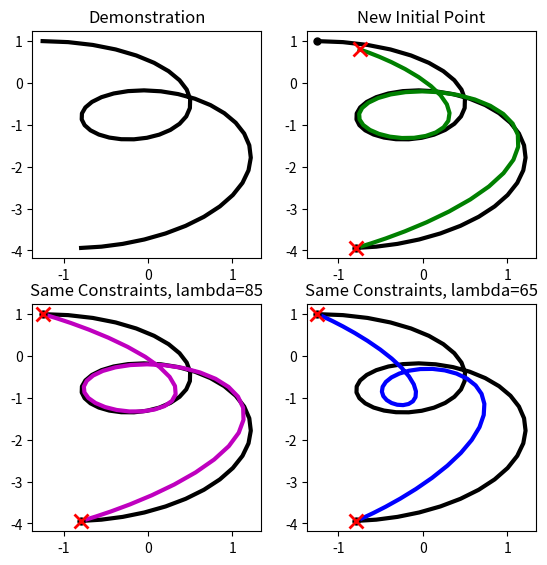

Here is the Python script that generated this plot:
import numpy as np
import matplotlib.pyplot as plt
import math
from scipy.interpolate import InterpolatedUnivariateSpline
from scipy.integrate import solve_bvp

### JA (Jerk-Accuracy) Psuedocode
# Original: https://www.mathworks.com/matlabcentral/fileexchange/58403-kinematic-filtering-for-human-and-robot-trajectories

## Given: Trajectory X, Constraints C, Tradeoff Value Lambda
## Output: Deformed Trajectory X' which meets constraints
## Note: Lambda determines the tradeoff between Jerk and Accuracy. Lower values are lower jerk & accuracy, higher values are higher jerk & accuracy.

# 1. For each dimension,
# 2. -- Set up constraints (initial & endpoint position, velocity, acceleration)
# 3. -- Set up boundary value problem (BVP) (boundary conditions, differential equation, guess function)
# 4. -- Solve BVP
# 5. -- If using slow method, solve BVP again

#note: C is broken down into constraints and indices corresponding to those constraints in code

def JA_single(x, init, end, lmbda, method, time=None):
    n_pts = len(x)
    if time is None:
        time = np.linspace(0, 1, n_pts)
    
    #set up interpolated cubic spline over the time data to estimate function values
    F = InterpolatedUnivariateSpline(time, x, k=3)
    
    #function handles
    def bc(y0, y1):
        res = np.array([y0[0] - init[0], y0[1] - init[1], y0[2] - init[2], y1[0] - end[0], y1[1] - end[1], y1[2] - end[2]])#.reshape(6)
        return res
      
    #MSD is different from original due to how the solve_bvp function works - same mathematical operations 
    def MSDAccuracy_DE(t, y):
        p = 6 #default is 6
        dydt = np.zeros(np.shape(y))
        for i in range (len(t)):
            dydt[0, i] = y[1, i]
            dydt[1, i] = y[2, i]
            dydt[2, i] = y[3, i]
            dydt[3, i] = y[4, i]
            dydt[4, i] = y[5, i]
            dydt[5, i] = (lmbda**p) * (y[0, i] - F(t[i]))
        return dydt
      
    #create guess function
    t1 = time[0]
    t2 = time[-1]
    x0 = init[0] - F(t1)
    xf = end[0] - F(t2)
    
    #derivitaves guess
    denom = (t1 - t2)**5
    a0 = x0 + (t2 * (5 * (t1**4) * x0 - 5 * (t1**4) * xf) - (t1**5) * x0 + (t1**5) * xf - (t2**2) * (10 * (t1**3) * x0 - 10 * (t1**3) * xf)) / denom
    a1 = (30 * (t1**2) * (t2**2) * (x0-xf)) / denom
    a2 = -(30 * t1 * t2 * (t1 + t2) * (x0 - xf)) / denom
    a3 = (10 * (x0 - xf) * ((t1**2) + 4 * t1 * t2 + (t2**2))) / denom
    a4 = -(15 * (t1 + t2) * (x0 - xf)) / denom
    a5 = (6 * (x0 - xf)) / denom
    
    y = np.zeros((6, n_pts))
    for t in range (len(time)):
        y[0, t] = F(time[t]) + a5 * (time[t]**5) + a4 * (time[t]**4) + a3 * (time[t]**3) + a2 * (time[t]**2) + a1 * time[t] + a0
        y[1, t] = 5 * a5 * (time[t]**4) + 4 * a4 * (time[t]**3) + 3 * a3 * (time[t]**2) + 2 * a2 * time[t] + a1
        y[2, t] = 20 * a5 * (time[t]**3) + 12 * a4 * (time[t]**2) + 6 * a3 * time[t] + 2 * a2
        y[3, t] = 60 * a5 * (time[t]**2) + 24 * a4 * time[t] + 6 * a3
        y[4, t] = 120 * a5 * time[t] + 24 * a4
        y[5, t] = 120 * a5
      
    #solve the BVP 
    sol = solve_bvp(MSDAccuracy_DE, bc, time, y, max_nodes=n_pts)
    
    #Check if it didn't converge - would be due to bad guess
    if sol.status != 0:
        print("WARNING: sol.status is %d" % sol.status)
        print(sol.message)
      
    #slow indicates a recalculation of the BVP with the guess using the previously found solution
    if method == 'slow':
        sol = solve_bvp(MSDAccuracy_DE, bc, sol.x, sol.y, max_nodes=n_pts)
        if sol.status != 0:
            print("WARNING: sol.status is %d" % sol.status)
            print(sol.message)
    return sol.y[0]
    

def JA(X, C=None, inds=[], lmbda=None, time=None, C_vel=None, C_accel=None, method='fast'):
    n_pts, n_dims = np.shape(X)
    #Automatic guess for lambda
    if lmbda is None:
        lmbda = math.ceil(np.size(X) / 20.0)
    lmbda = lmbda * (n_pts / 250.0) * (n_dims**2 / 4.0)
    
    #Solve d 1D bvp
    new_X = np.zeros((n_pts, n_dims))
    for d in range(n_dims):
        init = [X[0, d], 0, 0]
        end = [X[-1, d], 0, 0]
        for i in range(len(inds)):
            if inds[i] == 0:
                init[0] = C[i][d][0]
                if C_vel is not None:
                    init[1] = C_vel[i][d][0]
                if C_accel is not None:
                    init[2] = C_accel[i][d][0]
            if inds[i] == -1 or inds[i] == n_pts - 1:
                end[0] = C[i][d][0]
                if C_vel is not None:
                    end[1] = C_vel[i][d][0]
                if C_accel is not None:
                    end[2] = C_accel[i][d][0]
        traj1d = JA_single(X[:, d], init, end, lmbda, method, time)
        new_X[:, d] = traj1d
    return new_X

def main2D():
    # demonstration
    num_points = 50
    t = np.linspace(0, 10, num_points).reshape((num_points, 1))
    x_demo = np.sin(t) + 0.01 * t**2 - 0.05 * (t-5)**2
    y_demo = np.cos(t) - 0.01 * t - 0.03 * t**2
    print(x_demo.shape, y_demo.shape)

    traj = np.hstack((x_demo, y_demo))

    new_traj = JA(traj, np.array([[x_demo[0] , y_demo[0]],  [x_demo[-1], y_demo[-1]]]), [0, num_points-1], lmbda=85)
    
    new_traj2 = JA(traj, np.array([[x_demo[0]+0.5, y_demo[0]-0.2], [x_demo[-1], y_demo[-1]]]), [0, num_points-1], lmbda=85)
    
    new_traj3 = JA(traj, lmbda=65)
    
    plt.rcParams['figure.figsize'] = (6.5, 6.5)
    fig, axs = plt.subplots(2, 2)
    axs[0][0].set_title('Demonstration')
    axs[1][0].set_title('Same Constraints, lambda=85')
    axs[0][1].set_title('New Initial Point')
    axs[1][1].set_title('Same Constraints, lambda=65')
    axs[0][0].plot(traj[:, 0], traj[:, 1], 'k', lw=3)
    axs[1][0].plot(traj[:, 0], traj[:, 1], 'k', lw=3)
    axs[0][1].plot(traj[:, 0], traj[:, 1], 'k', lw=3)
    axs[1][1].plot(traj[:, 0], traj[:, 1], 'k', lw=3)
    
    axs[1][0].plot(new_traj[:, 0], new_traj[:, 1], 'm', lw=3)
    axs[1][0].plot(x_demo[0], y_demo[0], 'k.', ms=10)
    axs[1][0].plot(x_demo[-1], y_demo[-1], 'k.', ms=10)
    axs[1][0].plot(x_demo[0], y_demo[0], 'rx', ms=10, mew=2)
    axs[1][0].plot(x_demo[-1], y_demo[-1], 'rx', ms=10, mew=2)
    
    axs[0][1].plot(new_traj2[:, 0], new_traj2[:, 1], 'g', lw=3)
    axs[0][1].plot(x_demo[0], y_demo[0], 'k.', ms=10)
    axs[0][1].plot(x_demo[-1], y_demo[-1], 'k.', ms=10)
    axs[0][1].plot(x_demo[0]+0.5, y_demo[0]-0.2, 'rx', ms=10, mew=2)
    axs[0][1].plot(x_demo[-1], y_demo[-1], 'rx', ms=10, mew=2)
    
    axs[1][1].plot(new_traj3[:, 0], new_traj3[:, 1], 'b', lw=3)
    axs[1][1].plot(x_demo[0], y_demo[0], 'k.', ms=10)
    axs[1][1].plot(x_demo[-1], y_demo[-1], 'k.', ms=10)
    axs[1][1].plot(x_demo[0], y_demo[0], 'rx', ms=10, mew=2)
    axs[1][1].plot(x_demo[-1], y_demo[-1], 'rx', ms=10, mew=2)
    
    plt.show()
    
def main3D():
    # demonstration
    num_points = 50
    t = np.linspace(0, 10, num_points).reshape((num_points, 1))
    x_demo = np.sin(t) + 0.01 * t**2 - 0.05 * (t-5)**2
    y_demo = np.cos(t) - 0.01 * t - 0.03 * t**2
    z_demo = 2 * np.cos(t) * np.sin(t) - 0.01 * t**1.5 + 0.03 * t**2
    
    traj = np.hstack((x_demo, y_demo, z_demo))

    new_traj = JA(traj, [np.array([x_demo[0] + 0.5, y_demo[0] - 0.5, z_demo[0] + 0.5]), np.array([x_demo[-1], y_demo[-1], z_demo[-1]])], [0, num_points-1], lmbda=50)
    
    fig = plt.figure()
    ax = fig.add_subplot(1, 1, 1, projection='3d')
    ax.plot(x_demo, y_demo, z_demo, 'k', lw=3)
    ax.plot(new_traj[:, 0], new_traj[:, 1], new_traj[:, 2], 'm', lw=3)
    ax.plot(x_demo[0], y_demo[0], z_demo[0], 'k.', ms=10)
    ax.plot(x_demo[-1], y_demo[-1], z_demo[-1], 'k.', ms=10)
    ax.plot(new_traj[0, 0], new_traj[0, 1], new_traj[0, 2], 'rx', ms=10, mew=2)
    ax.plot(new_traj[-1, 0], new_traj[-1, 1], new_traj[-1, 2], 'rx', ms=10, mew=2)
    
    plt.show()

if __name__ == '__main__':
    main2D()
    #main3D()